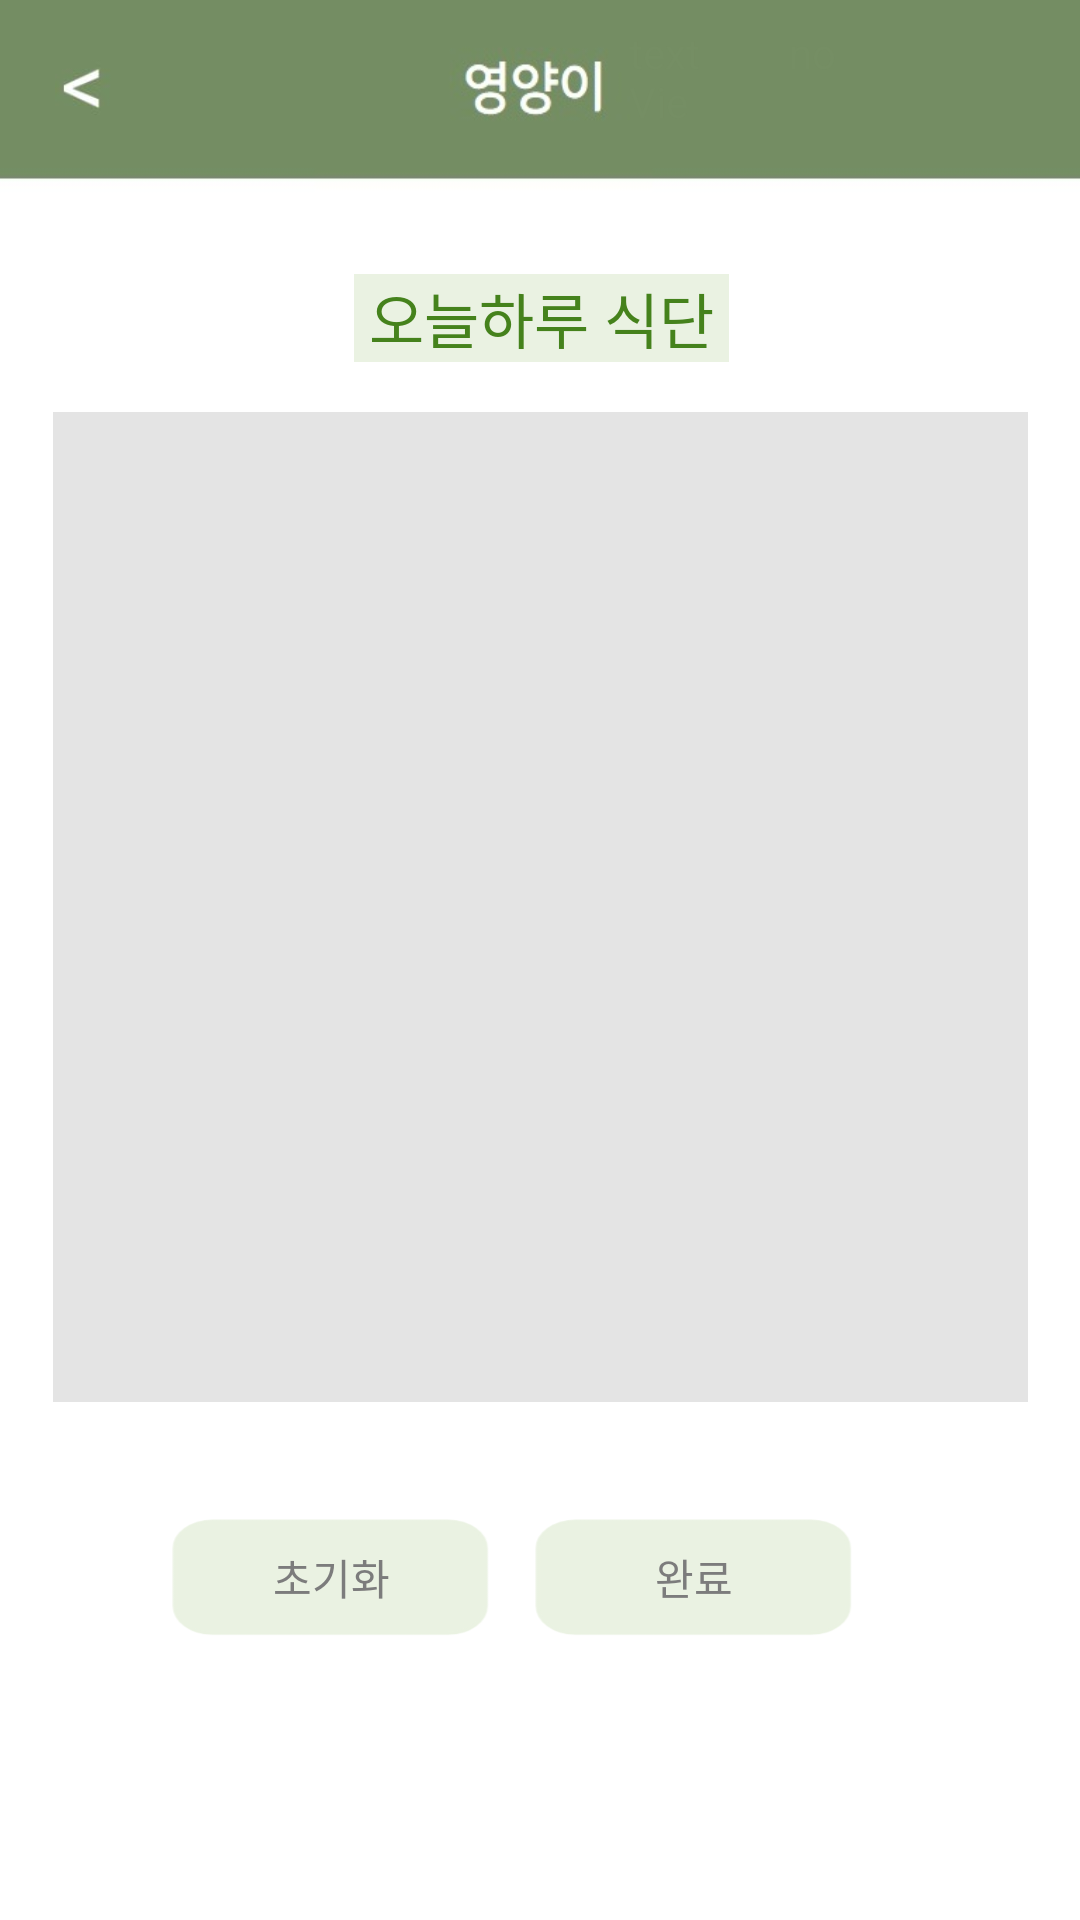

Reconstruct the res/layout file that produces this screen, plus the resources it refers to.
<!-- AndroidManifest.xml: application theme Theme.AppCompat.NoActionBar -->
<!-- res/layout/activity_edit_dialog.xml -->
<?xml version="1.0" encoding="utf-8"?>
<android.support.constraint.ConstraintLayout xmlns:android="http://schemas.android.com/apk/res/android"
    xmlns:app="http://schemas.android.com/apk/res-auto"
    xmlns:tools="http://schemas.android.com/tools"
    android:layout_width="match_parent"
    android:layout_height="match_parent"
    android:background="@drawable/back"
    tools:context=".EditDialogActivity">

    <ListView
        android:id="@+id/listview1"
        android:layout_width="325dp"
        android:layout_height="330dp"
        android:layout_marginTop="8dp"
        android:layout_marginBottom="8dp"
        android:layout_weight="1"
        android:background="#e4e4e4"
        android:choiceMode="multipleChoice"
        app:layout_constraintBottom_toBottomOf="parent"
        app:layout_constraintEnd_toEndOf="parent"
        app:layout_constraintStart_toStartOf="parent"
        app:layout_constraintTop_toTopOf="parent"
        app:layout_constraintVertical_bias="0.44" />

    <TextView
        android:id="@+id/textView4"
        android:layout_width="wrap_content"
        android:layout_height="wrap_content"
        android:layout_marginStart="8dp"
        android:layout_marginLeft="8dp"
        android:layout_marginTop="8dp"
        android:layout_marginEnd="8dp"
        android:layout_marginRight="8dp"
        android:layout_marginBottom="8dp"
        android:background="#eaf2e2"
        android:text=" 오늘하루 식단 "
        android:textColor="#45821c"
        android:textSize="20sp"
        app:layout_constraintBottom_toBottomOf="parent"
        app:layout_constraintEnd_toEndOf="parent"
        app:layout_constraintHorizontal_bias="0.502"
        app:layout_constraintStart_toStartOf="parent"
        app:layout_constraintTop_toTopOf="parent"
        app:layout_constraintVertical_bias="0.13999999" />

    <TextView
        android:id="@+id/textViewResult1"
        android:layout_width="89dp"
        android:layout_height="36dp"
        android:layout_marginStart="8dp"
        android:layout_marginLeft="8dp"
        android:layout_marginTop="8dp"
        android:layout_marginEnd="8dp"
        android:layout_marginRight="8dp"
        android:layout_marginBottom="8dp"
        android:text="no"
        android:textColor="#FF758E64"
        app:layout_constraintBottom_toBottomOf="parent"
        app:layout_constraintEnd_toEndOf="parent"
        app:layout_constraintHorizontal_bias="1.0"
        app:layout_constraintStart_toStartOf="parent"
        app:layout_constraintTop_toTopOf="parent"
        app:layout_constraintVertical_bias="0.0" />

    <TextView
        android:id="@+id/textViewResult0"
        android:layout_width="30dp"
        android:layout_height="36dp"
        android:layout_marginStart="8dp"
        android:layout_marginLeft="8dp"
        android:layout_marginTop="8dp"
        android:layout_marginEnd="8dp"
        android:layout_marginRight="8dp"
        android:layout_marginBottom="8dp"
        android:text="textViewResult0"
        android:textColor="#758e64"
        app:layout_constraintBottom_toBottomOf="parent"
        app:layout_constraintEnd_toEndOf="parent"
        app:layout_constraintHorizontal_bias="0.642"
        app:layout_constraintStart_toStartOf="parent"
        app:layout_constraintTop_toTopOf="parent"
        app:layout_constraintVertical_bias="0.0" />

    <Button
        android:id="@+id/finish"
        android:layout_width="110dp"
        android:layout_height="44dp"
        android:layout_marginStart="8dp"
        android:layout_marginLeft="8dp"
        android:layout_marginTop="8dp"
        android:layout_marginEnd="8dp"
        android:layout_marginRight="8dp"
        android:layout_marginBottom="8dp"
        android:background="@drawable/button1"
        android:onClick="FinishClick"
        android:text="완료"
        android:textColor="#7c7c7c"
        app:layout_constraintBottom_toBottomOf="parent"
        app:layout_constraintEnd_toEndOf="parent"
        app:layout_constraintHorizontal_bias="0.72"
        app:layout_constraintStart_toStartOf="parent"
        app:layout_constraintTop_toBottomOf="@+id/listview1"
        app:layout_constraintVertical_bias="0.25" />

    <Button
        android:id="@+id/reset"
        android:layout_width="110dp"
        android:layout_height="44dp"
        android:layout_marginStart="8dp"
        android:layout_marginLeft="8dp"
        android:layout_marginTop="8dp"
        android:layout_marginEnd="8dp"
        android:layout_marginRight="8dp"
        android:layout_marginBottom="8dp"
        android:background="@drawable/button1"
        android:onClick="ResetClick"
        android:text="초기화"
        android:textColor="#7c7c7c"
        app:layout_constraintBottom_toBottomOf="parent"
        app:layout_constraintEnd_toStartOf="@+id/finish"
        app:layout_constraintHorizontal_bias="0.94"
        app:layout_constraintStart_toStartOf="parent"
        app:layout_constraintTop_toBottomOf="@+id/listview1"
        app:layout_constraintVertical_bias="0.25" />

    <TextView
        android:id="@+id/nofood"
        android:layout_width="wrap_content"
        android:layout_height="wrap_content"
        android:layout_marginStart="8dp"
        android:layout_marginLeft="8dp"
        android:layout_marginTop="8dp"
        android:layout_marginEnd="8dp"
        android:layout_marginRight="8dp"
        android:layout_marginBottom="8dp"
        android:text="음식을 등록하세요!"
        android:textColor="#b84b58"
        android:textSize="25sp"
        android:textStyle="bold"
        android:visibility="gone"
        app:layout_constraintBottom_toBottomOf="parent"
        app:layout_constraintEnd_toEndOf="parent"
        app:layout_constraintStart_toStartOf="parent"
        app:layout_constraintTop_toTopOf="parent"
        app:layout_constraintVertical_bias="0.39" />

    <ImageView
        android:id="@+id/imageView"
        android:layout_width="26dp"
        android:layout_height="24dp"
        android:layout_marginStart="8dp"
        android:layout_marginLeft="8dp"
        android:layout_marginTop="8dp"
        android:layout_marginEnd="8dp"
        android:layout_marginRight="8dp"
        android:layout_marginBottom="8dp"
        android:onClick="BackClick"
        app:layout_constraintBottom_toBottomOf="parent"
        app:layout_constraintEnd_toEndOf="parent"
        app:layout_constraintHorizontal_bias="0.023"
        app:layout_constraintStart_toStartOf="parent"
        app:layout_constraintTop_toTopOf="parent"
        app:layout_constraintVertical_bias="0.015"
        app:srcCompat="@drawable/backimage" />

    <ImageView
        android:id="@+id/underline"
        android:layout_width="209dp"
        android:layout_height="22dp"
        android:layout_marginStart="8dp"
        android:layout_marginLeft="8dp"
        android:layout_marginTop="8dp"
        android:layout_marginEnd="8dp"
        android:layout_marginRight="8dp"
        android:layout_marginBottom="8dp"
        android:visibility="gone"
        app:layout_constraintBottom_toBottomOf="parent"
        app:layout_constraintEnd_toEndOf="parent"
        app:layout_constraintStart_toStartOf="parent"
        app:layout_constraintTop_toTopOf="parent"
        app:layout_constraintVertical_bias="0.43"
        app:srcCompat="@drawable/underline" />

</android.support.constraint.ConstraintLayout>
<!-- resources referenced by this layout -->
<resources>
  <!-- drawable back: jpg bitmap (drawable, 21350 bytes) -->
  <!-- drawable backimage: jpg bitmap (drawable, 8173 bytes) -->
  <!-- drawable button1: png bitmap (drawable, 2851 bytes) -->
  <!-- drawable underline: png bitmap (drawable, 466 bytes) -->
</resources>
